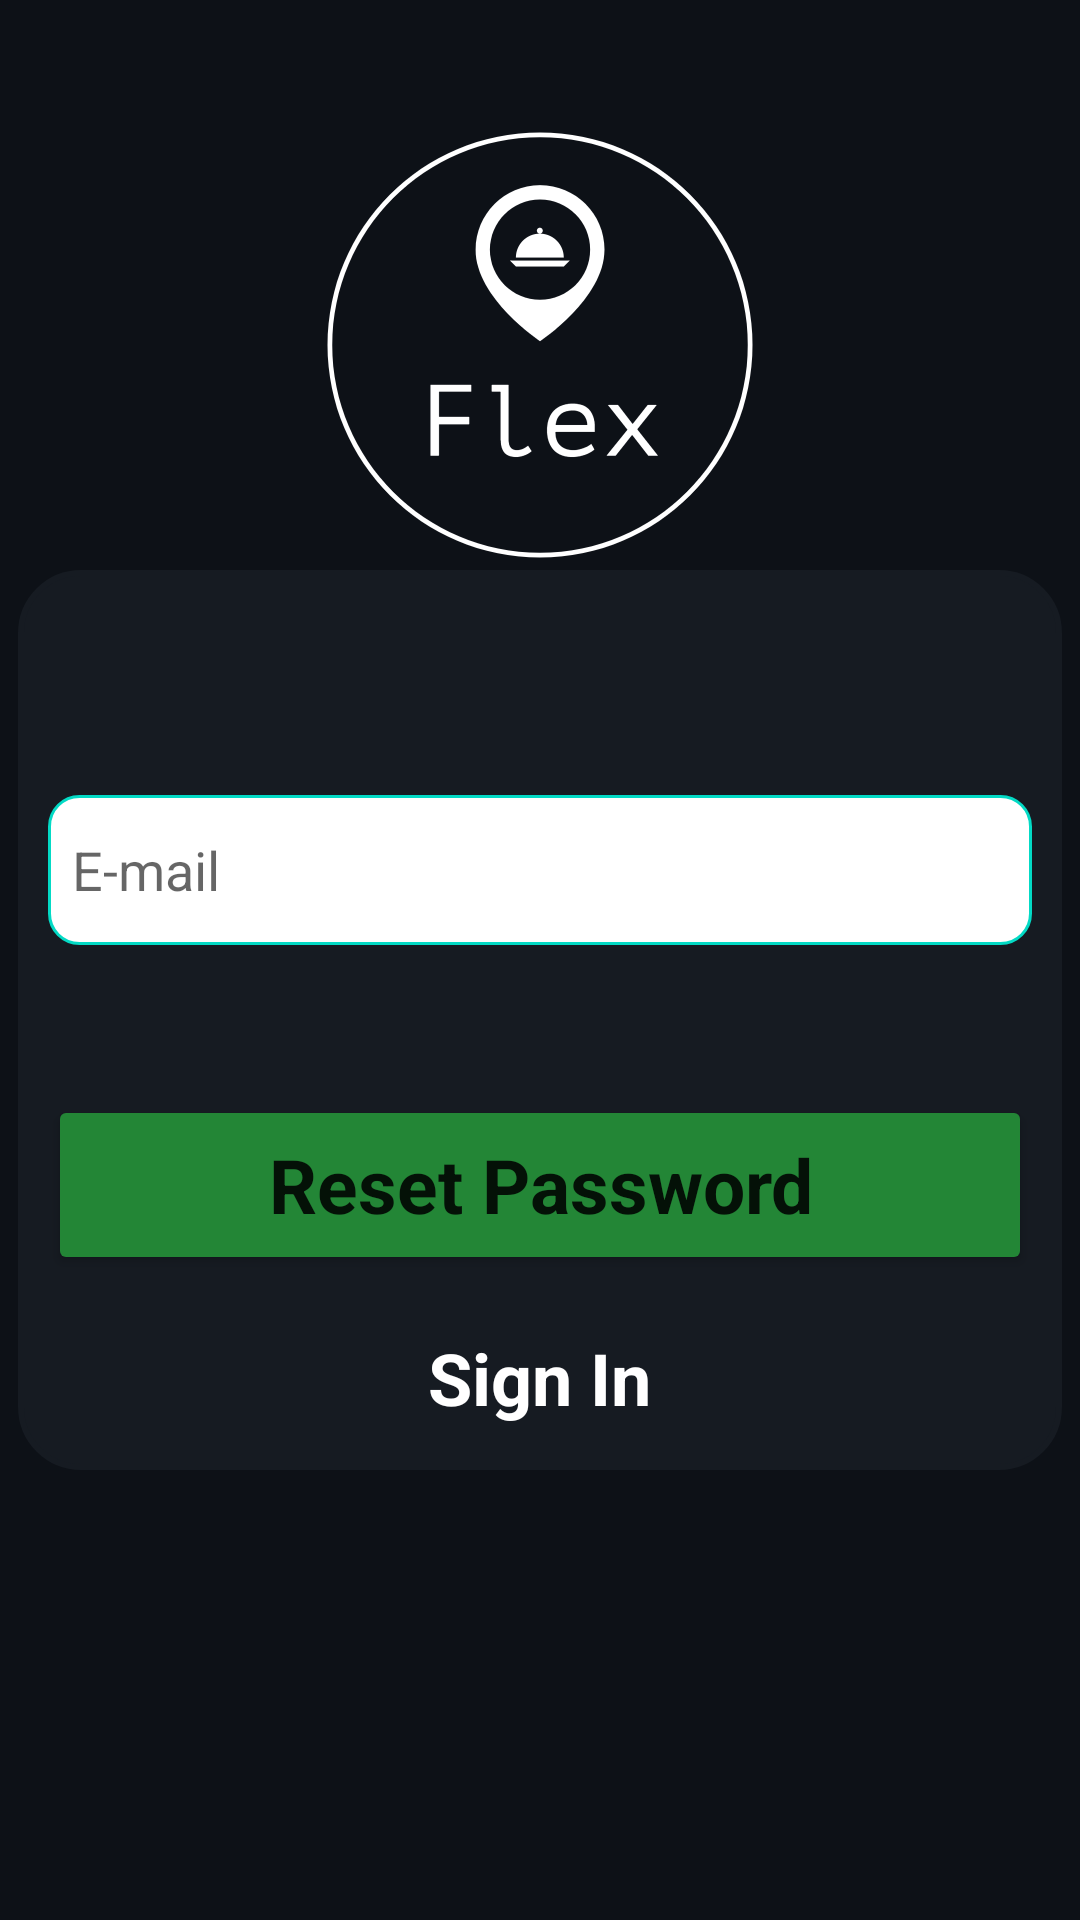

The Android layout XML behind this screen, and the referenced resources:
<!-- AndroidManifest.xml: application theme Theme.Flex -->
<!-- res/layout/fragment_recovery.xml -->
<?xml version="1.0" encoding="utf-8"?>
<androidx.constraintlayout.widget.ConstraintLayout xmlns:android="http://schemas.android.com/apk/res/android"
    android:layout_width="match_parent"
    android:layout_height="match_parent"
    xmlns:app="http://schemas.android.com/apk/res-auto"
    android:id="@+id/recoveryFragment"
    android:background="#0d1117">

    <ImageView
        android:layout_width="match_parent"
        android:layout_height="300dp"
        android:layout_gravity="center"
        android:layout_marginStart="6dp"
        android:layout_marginEnd="6dp"
        android:layout_marginBottom="150dp"
        android:background="@drawable/recycle_bg"
        android:backgroundTint="#161b22"
        app:layout_constraintBottom_toBottomOf="parent"
        app:layout_constraintEnd_toEndOf="parent"
        app:layout_constraintStart_toStartOf="parent" />

    <LinearLayout
        android:id="@+id/linearLayout2"
        android:layout_width="match_parent"
        android:layout_height="match_parent"
        android:layout_marginStart="16dp"
        android:layout_marginTop="15dp"
        android:layout_marginEnd="16dp"
        android:layout_marginBottom="80dp"
        android:orientation="vertical"
        app:layout_constraintBottom_toBottomOf="parent"
        app:layout_constraintEnd_toEndOf="parent"
        app:layout_constraintStart_toStartOf="parent"
        app:layout_constraintTop_toTopOf="parent">


        <ImageView
            android:layout_width="200dp"
            android:layout_height="200dp"
            android:layout_gravity="center"
            android:layout_marginBottom="50dp"
            android:background="@drawable/flex_logo" />


        <EditText
            android:id="@+id/editTextEmailReset"
            android:layout_width="match_parent"
            android:layout_height="50dp"
            android:background="@drawable/input"
            android:hint="E-mail"
            android:inputType="textEmailAddress"
            android:padding="8dp" />


        <Button
            android:id="@+id/buttonResetPassword"
            android:layout_width="match_parent"
            android:layout_height="60dp"
            android:layout_marginTop="50dp"
            android:backgroundTint="#238636"
            android:text="Reset Password"
            android:textAllCaps="false"
            android:textSize="25sp"
            android:textStyle="bold"
            android:typeface="sans" />

        <TextView
            android:id="@+id/textViewLoginRecovery"
            android:layout_width="wrap_content"
            android:layout_height="40dp"
            android:layout_gravity="center"
            android:layout_marginTop="18dp"
            android:fontFamily="sans-serif"
            android:text="Sign In"
            android:textColor="@color/white"
            android:textSize="24sp"
            android:textStyle="bold"
            android:typeface="sans" />


    </LinearLayout>

</androidx.constraintlayout.widget.ConstraintLayout>
<!-- resources referenced by this layout -->
<resources>
  <!-- drawable flex_logo: png bitmap (drawable, 78935 bytes) -->
  <!-- drawable input (drawable) -->
  <?xml version="1.0" encoding="utf-8"?>
  <selector xmlns:android="http://schemas.android.com/apk/res/android">
      <item android:state_enabled="true" android:state_focused="true">
          <shape android:shape="rectangle">
              <solid android:color="@color/white"/>
              <corners android:radius="10dp"/>
              <stroke android:color="@color/teal_200" android:width="3dp"/>
  
  
          </shape>
  
      </item>
  
      <item android:state_enabled="true" >
          <shape android:shape="rectangle">
              <solid android:color="@color/white"/>
              <corners android:radius="10dp"/>
              <stroke android:color="@color/teal_200" android:width="1dp"/>
  
  
          </shape>
  
      </item>
  </selector>
  <!-- drawable recycle_bg (drawable) -->
  <?xml version="1.0" encoding="utf-8"?>
  <shape xmlns:android="http://schemas.android.com/apk/res/android"
      android:shape="rectangle">
  
      <corners
          android:radius="20dp" />
  
      <stroke
          android:color="@color/white"
          android:width="2dp" />
  
  </shape>
  <style name="Theme.Flex" parent="Theme.MaterialComponents.DayNight.DarkActionBar">
          
          <item name="colorPrimary">#C54040</item>
          <item name="colorPrimaryVariant">#E89B9B</item>
          <item name="colorOnPrimary">@color/white</item>
          
          <item name="colorSecondary">@color/teal_200</item>
          <item name="colorSecondaryVariant">@color/teal_700</item>
          <item name="colorOnSecondary">@color/black</item>
          
          <item name="android:statusBarColor" tools:targetApi="l">?attr/colorPrimaryVariant</item>
          
      </style>
  <!-- not gathered from this repository: default colours our renderer supplied (Android Studio template values) -->
  <color name="teal_200">#FF03DAC5</color>
  <color name="teal_700">#FF018786</color>
  <color name="black">#FF000000</color>
  <color name="white">#FFFFFFFF</color>
</resources>
